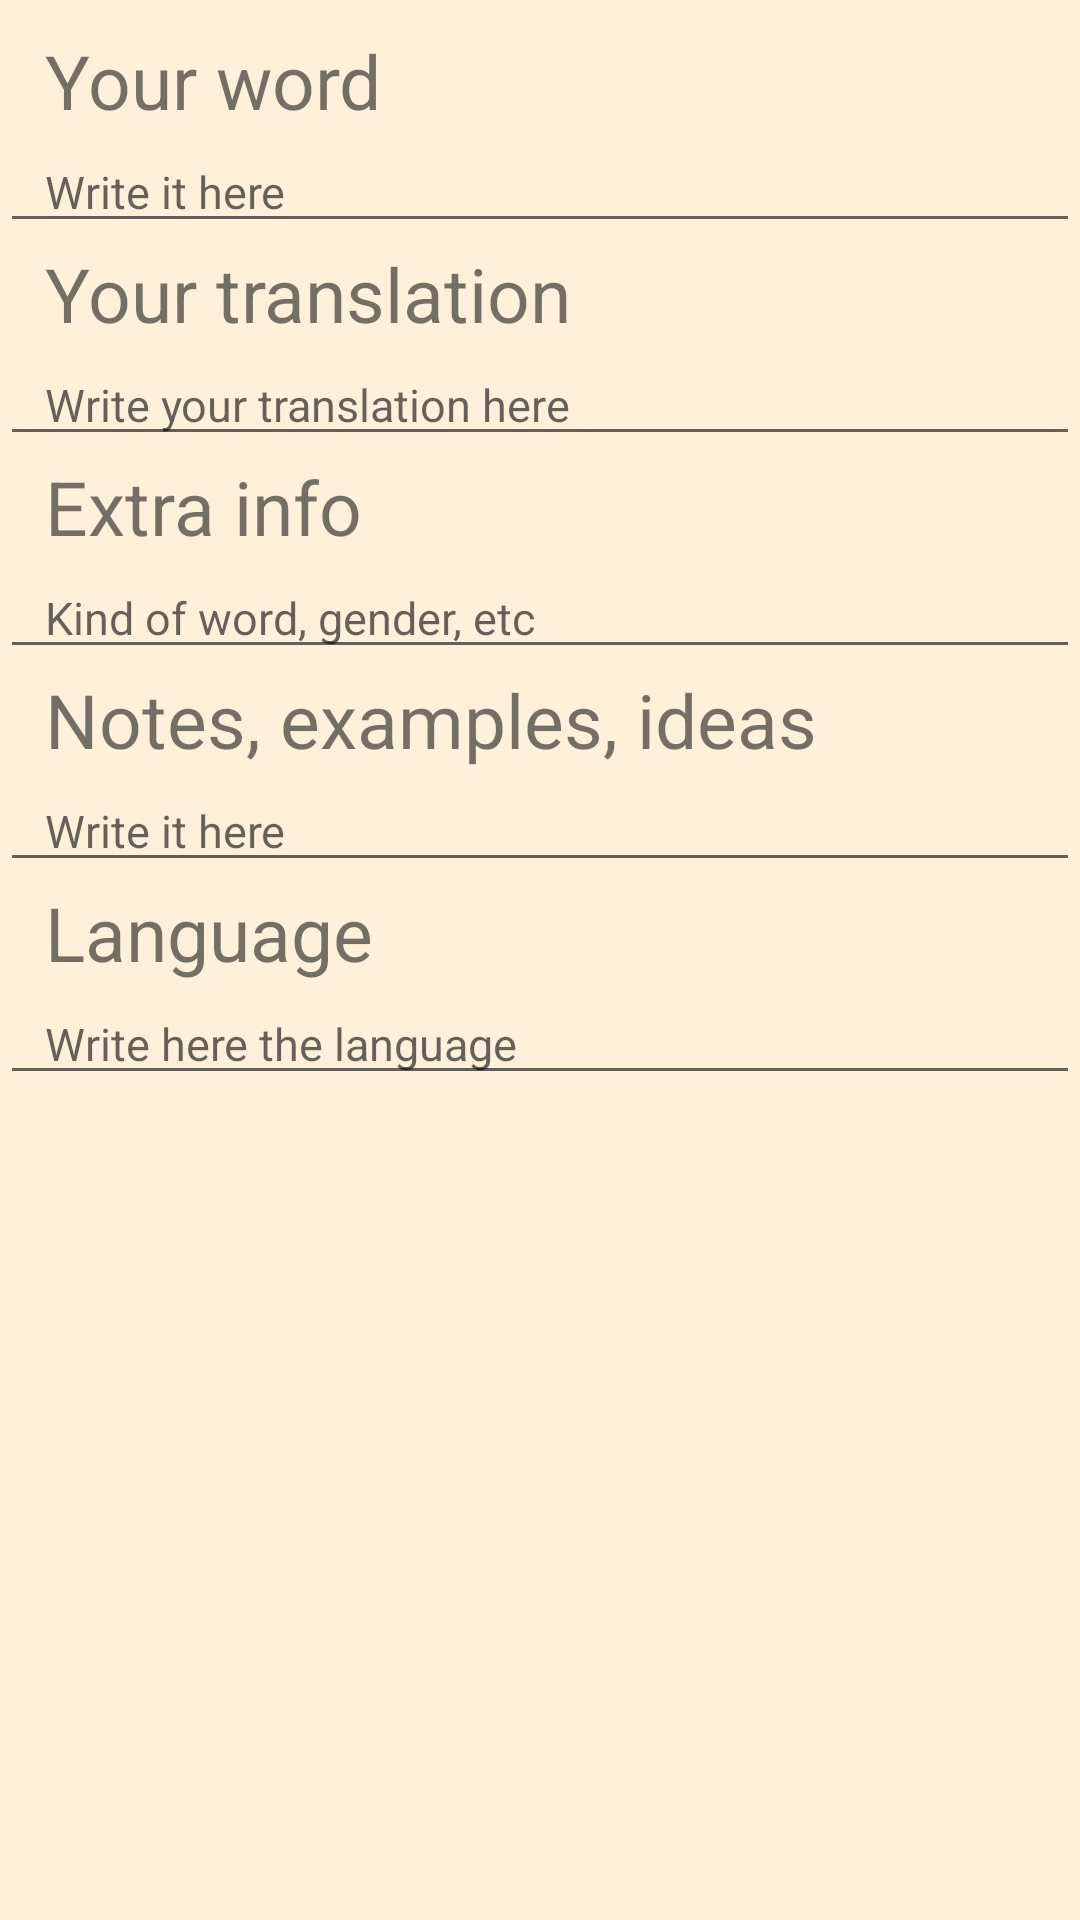

Produce the Android XML layout that renders to this screen, including the resource entries it uses.
<!-- AndroidManifest.xml: application theme AppTheme -->
<!-- res/layout/editing_langue.xml -->
<?xml version="1.0" encoding="utf-8"?>
<ScrollView xmlns:android="http://schemas.android.com/apk/res/android"
    android:layout_height="match_parent"
    android:layout_width="match_parent"
    xmlns:app="http://schemas.android.com/apk/res-auto">

    <LinearLayout
        android:orientation="vertical"
        android:layout_width="match_parent"
        android:layout_height="match_parent">

        <TextView
            android:layout_width="match_parent"
            android:layout_height="wrap_content"
            android:id="@+id/moten1text"
            android:paddingTop="10dp"
            android:text="@string/editPalabra"
            android:paddingLeft="15dp"
            android:textSize="25dp"/>
        <EditText
            android:layout_width="match_parent"
            android:layout_height="wrap_content"
            android:id="@+id/moten1edit"
            android:hint="@string/hintPalabra"
            android:paddingLeft="15dp"
            android:textSize="15dp" />

        <TextView
            android:layout_width="match_parent"
            android:layout_height="wrap_content"
            android:id="@+id/moten2text"
            android:text="@string/editTraduccion"
            android:paddingLeft="15dp"
            android:textSize="25dp"/>
        <EditText
            android:layout_width="match_parent"
            android:layout_height="wrap_content"
            android:id="@+id/moten2edit"
            android:hint="@string/hintTraduccion"
            android:paddingLeft="15dp"
            android:textSize="15dp"/>

        <TextView
            android:layout_width="match_parent"
            android:layout_height="wrap_content"
            android:id="@+id/tipotext"
            android:text="@string/editTipo"
            android:paddingLeft="15dp"
            android:textSize="25dp"/>
        <EditText
            android:layout_width="match_parent"
            android:layout_height="wrap_content"
            android:id="@+id/tipoedit"
            android:hint="@string/hintTipo"
            android:paddingLeft="15dp"
            android:textSize="15dp"/>


        <TextView
            android:layout_width="match_parent"
            android:layout_height="wrap_content"
            android:id="@+id/notatext"
            android:text="@string/editNotas"
            android:paddingLeft="15dp"
            android:textSize="25dp"/>
        <EditText
            android:layout_width="match_parent"
            android:layout_height="wrap_content"
            android:id="@+id/notaedit"
            android:hint="@string/hintNotas"
            android:paddingLeft="15dp"
            android:textSize="15dp"/>

        <TextView
            android:layout_width="match_parent"
            android:layout_height="wrap_content"
            android:id="@+id/idiomatext"
            android:text="@string/editIdioma"
            android:paddingLeft="15dp"
            android:textSize="25dp"/>
        <EditText
            android:layout_width="match_parent"
            android:layout_height="wrap_content"
            android:id="@+id/idiomaedit"
            android:hint="@string/hintidioma"
            android:paddingLeft="15dp"
            android:textSize="15dp"/>

    </LinearLayout>

</ScrollView>
<!-- resources referenced by this layout -->
<resources>
  <string name="editIdioma">Language</string>
  <string name="editNotas">Notes, examples, ideas</string>
  <string name="editPalabra">Your word</string>
  <string name="editTipo">Extra info</string>
  <string name="editTraduccion">Your translation</string>
  <string name="hintNotas">Write it here</string>
  <string name="hintPalabra">Write it here</string>
  <string name="hintTipo">Kind of word, gender, etc</string>
  <string name="hintTraduccion">Write your translation here</string>
  <string name="hintidioma">Write here the language</string>
  <style name="AppTheme" parent="Theme.AppCompat.Light.DarkActionBar">
          
          <item name="android:colorBackground">@color/background_material_light</item>
      </style>
  <color name="background_material_light">#fff0dc</color>
</resources>
